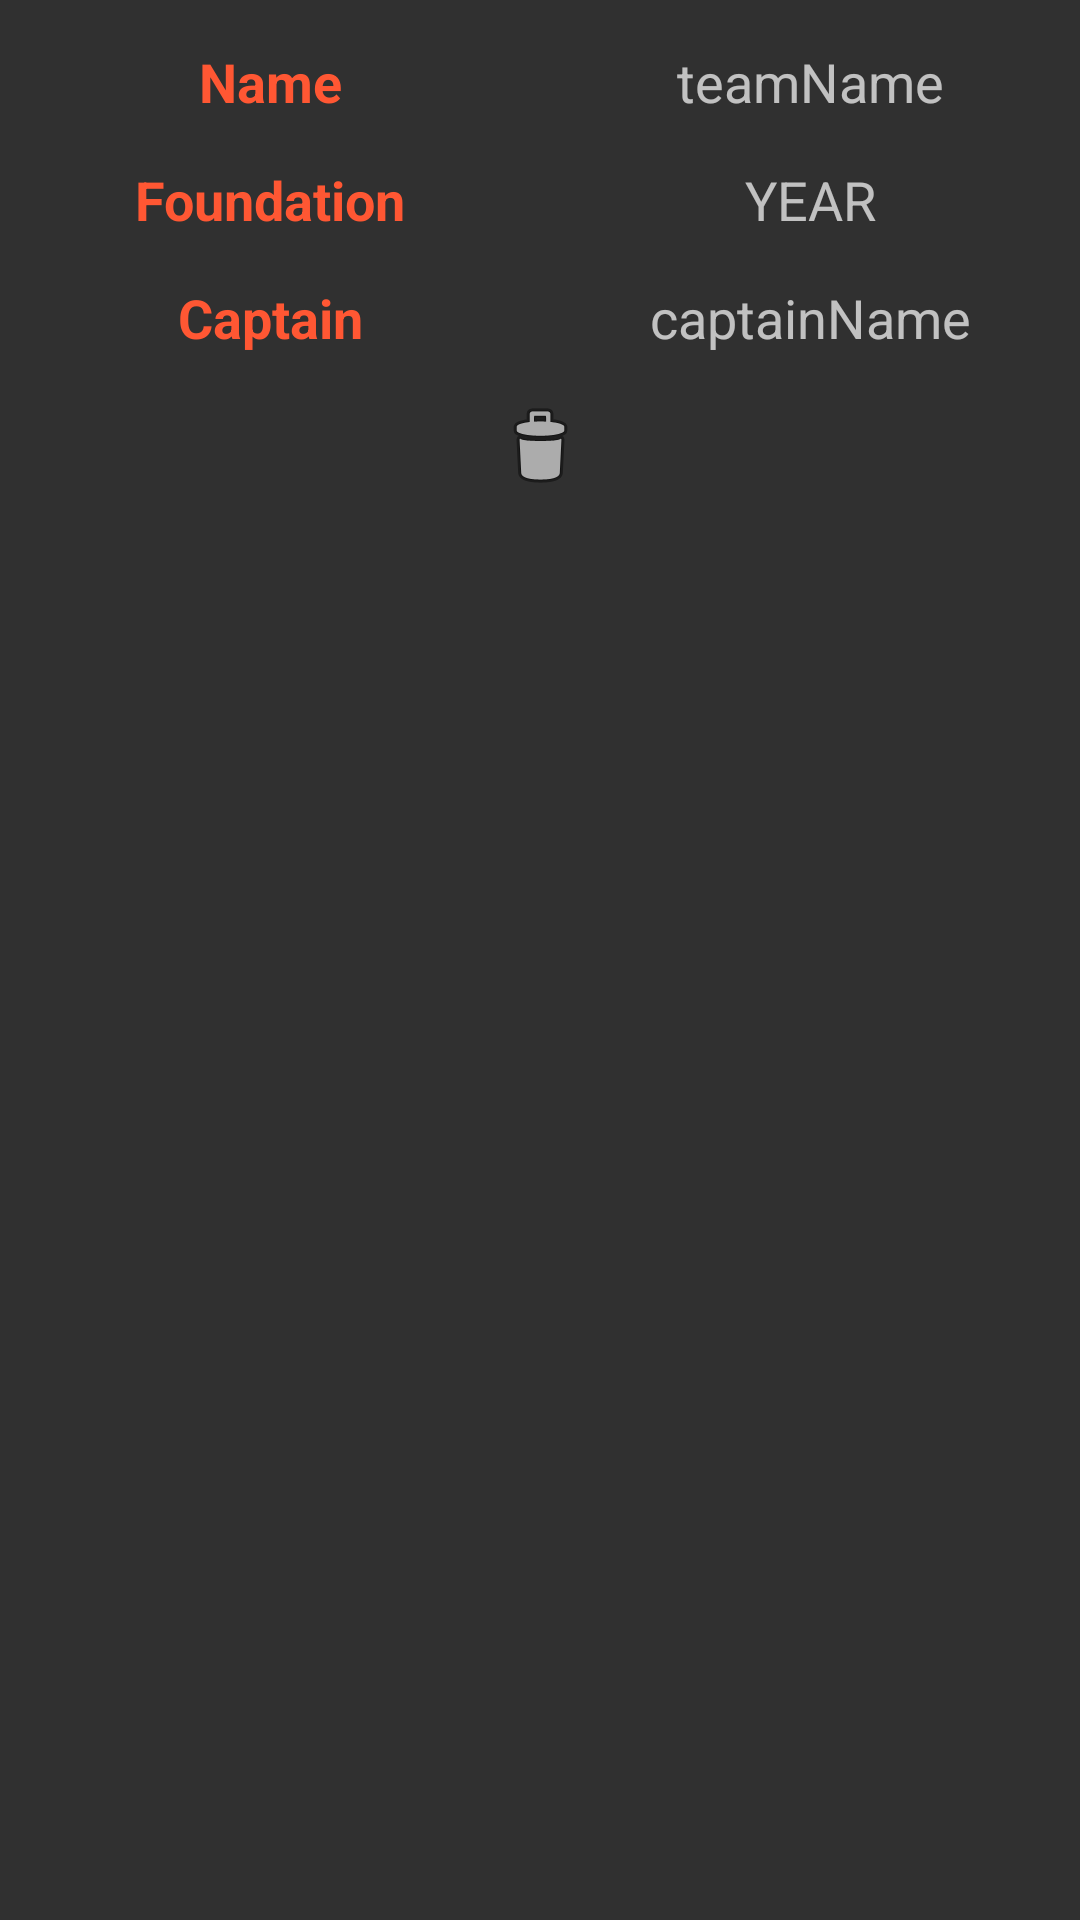

The Android layout XML behind this screen, and the referenced resources:
<!-- AndroidManifest.xml: application theme TournamentorTheme -->
<!-- res/layout/activity_admin_team_list_item.xml -->
<?xml version="1.0" encoding="utf-8"?>
<LinearLayout xmlns:android="http://schemas.android.com/apk/res/android"
    xmlns:app="http://schemas.android.com/apk/res-auto"
    xmlns:tools="http://schemas.android.com/tools"
    android:layout_width="match_parent"
    android:layout_height="match_parent"
    android:orientation="vertical"
    tools:context="ykim164cs242.tournamentor.ListItem.MatchListItem">

    <LinearLayout
        android:layout_width="match_parent"
        android:layout_height="wrap_content"
        android:layout_marginTop="15dp"
        android:orientation="horizontal">

        <TextView
            android:id="@+id/team_name_text"
            android:layout_width="match_parent"
            android:layout_height="wrap_content"
            android:layout_weight="1"
            android:gravity="center"
            android:text="Name"
            android:textAppearance="@style/TextAppearance.AppCompat.Medium"
            android:textColor="#FF5733"
            android:textStyle="bold" />

        <TextView
            android:id="@+id/team_name_item"
            android:layout_width="match_parent"
            android:layout_height="wrap_content"
            android:layout_weight="1"
            android:gravity="center"
            android:text="teamName"
            android:textAppearance="@style/TextAppearance.AppCompat.Medium" />

    </LinearLayout>

    <LinearLayout
        android:layout_width="match_parent"
        android:layout_height="wrap_content"
        android:layout_marginTop="15dp"
        android:orientation="horizontal">

        <TextView
            android:id="@+id/team_foundation_year_text"
            android:layout_width="match_parent"
            android:layout_height="wrap_content"
            android:layout_weight="1"
            android:gravity="center"
            android:text="Foundation"
            android:textAppearance="@style/TextAppearance.AppCompat.Medium"
            android:textColor="#FF5733"
            android:textStyle="bold" />

        <TextView
            android:id="@+id/team_foundation_year_item"
            android:layout_width="match_parent"
            android:layout_height="wrap_content"
            android:layout_weight="1"
            android:gravity="center"
            android:text="YEAR"
            android:textAppearance="@style/TextAppearance.AppCompat.Medium" />

    </LinearLayout>

    <LinearLayout
        android:layout_width="match_parent"
        android:layout_height="wrap_content"
        android:layout_marginTop="15dp"
        android:orientation="horizontal">

        <TextView
            android:id="@+id/team_captain_text"
            android:layout_width="match_parent"
            android:layout_height="wrap_content"
            android:layout_weight="1"
            android:gravity="center"
            android:text="Captain"
            android:textAppearance="@style/TextAppearance.AppCompat.Medium"
            android:textColor="#FF5733"
            android:textStyle="bold" />

        <TextView
            android:id="@+id/team_captain_item"
            android:layout_width="match_parent"
            android:layout_height="wrap_content"
            android:layout_weight="1"
            android:gravity="center"
            android:text="captainName"
            android:textAppearance="@style/TextAppearance.AppCompat.Medium" />

    </LinearLayout>

    <LinearLayout
        android:layout_width="match_parent"
        android:layout_height="wrap_content"
        android:layout_marginTop="15dp"
        android:layout_marginBottom="15dp"
        android:orientation="horizontal">

        <TextView
            android:id="@+id/textView26"
            android:layout_width="wrap_content"
            android:layout_height="wrap_content"
            android:layout_weight="0.5"
            android:text="                        " />

        <ImageView
            android:id="@+id/delete_team_button"
            android:layout_width="wrap_content"
            android:layout_height="wrap_content"
            android:layout_weight="0.5"
            android:gravity="left"
            app:srcCompat="@android:drawable/ic_menu_delete" />

        <TextView
            android:id="@+id/textView27"
            android:layout_width="wrap_content"
            android:layout_height="wrap_content"
            android:layout_weight="0.5"
            android:text="                        " />
    </LinearLayout>

</LinearLayout>
<!-- resources referenced by this layout -->
<resources>
  <style name="TournamentorTheme" parent="Theme.AppCompat.NoActionBar">
          <item name="colorAccent">@android:color/holo_orange_dark</item>
      </style>
</resources>
